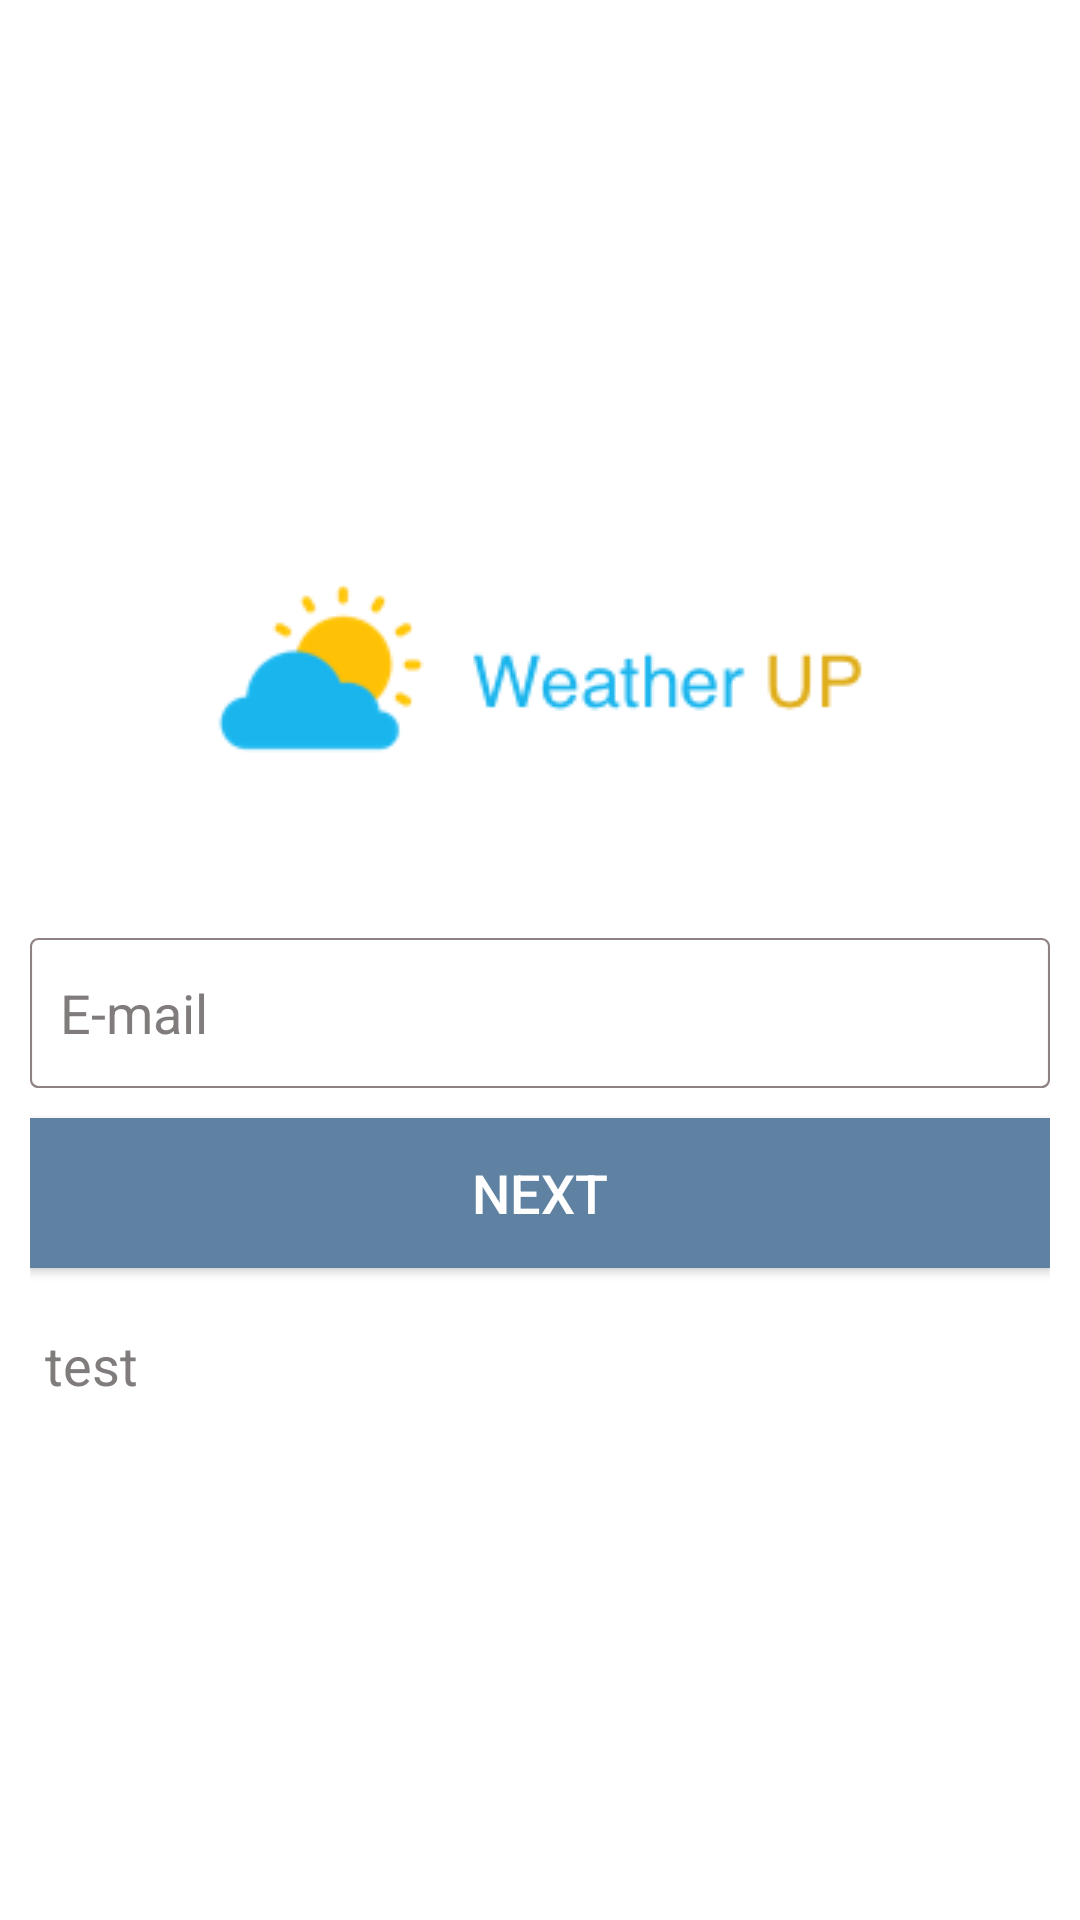

Reconstruct the res/layout file that produces this screen, plus the resources it refers to.
<!-- AndroidManifest.xml: activity theme Theme.AppCompat.Light.NoActionBar -->
<!-- res/layout/activity_login1.xml -->
<?xml version="1.0" encoding="utf-8"?>
<LinearLayout
    xmlns:android="http://schemas.android.com/apk/res/android"
    xmlns:tools="http://schemas.android.com/tools"
    android:layout_width="match_parent"
    android:layout_height="match_parent">
<RelativeLayout xmlns:android="http://schemas.android.com/apk/res/android"
    xmlns:app="http://schemas.android.com/apk/res-auto"
    android:layout_width="match_parent"
    android:layout_height="match_parent"
    android:background="@color/bg"
    android:gravity="center"
    android:padding="10dp">


    <ImageView
        android:id="@+id/logo"
        android:layout_width="wrap_content"
        android:layout_height="wrap_content"
        android:layout_centerHorizontal="true"
        android:src="@drawable/logo"
        >
    </ImageView>



    <EditText
        android:id="@+id/email"
        android:layout_width="450dp"
        android:layout_height="50dp"
        android:layout_centerHorizontal="true"
        android:layout_marginTop="40dp"
        android:gravity="center_vertical|left"
        android:padding="10dp"
        android:textSize="18sp"
        android:textColor="@color/text1"
        android:hint="E-mail"
        android:textColorHint="@color/text1"
        android:background="@drawable/textrec"
        android:layout_below="@id/logo" />

    <Button
        android:id="@+id/next"
        android:layout_width="450dp"
        android:layout_height="50dp"
        android:layout_marginTop="10dp"
        android:gravity="center"
        android:padding="10dp"
        android:textSize="18sp"
        android:layout_marginBottom="10dp"
        android:background="#5F82A2"
        android:text="Next"
        android:textColor="@color/text2"
        android:layout_below="@id/email"
        />

    <TextView
        android:id="@+id/test"
        android:layout_width="450dp"
        android:layout_height="wrap_content"
        android:layout_centerHorizontal="true"
        android:layout_marginTop="10dp"
        android:paddingLeft="5dp"
        android:textSize="18sp"
        android:textColor="@color/text1"
        android:text="test"
        android:layout_below="@id/next" />

</RelativeLayout>
    </LinearLayout>
<!-- resources referenced by this layout -->
<resources>
  <color name="bg">#FFFFFF</color>
  <color name="text1">#817C7C</color>
  <color name="text2">#ffffff</color>
  <!-- drawable logo: png bitmap (drawable, 6867 bytes) -->
  <!-- drawable textrec (drawable) -->
  <?xml version="1.0" encoding="utf-8"?>
  <vector
      xmlns:android="http://schemas.android.com/apk/res/android"
      xmlns:aapt="http://schemas.android.com/aapt"
      android:width="494dp"
      android:height="72dp"
      android:viewportWidth="494"
      android:viewportHeight="72"
      >
  
      <group>
  
          <clip-path
              android:pathData="M4 0H490C492.209 0 494 1.79086 494 4V68C494 70.2091 492.209 72 490 72H4C1.79086 72 0 70.2091 0 68V4C0 1.79086 1.79086 0 4 0Z"
              />
  
          <path
              android:pathData="M4 0H490C492.209 0 494 1.79086 494 4V68C494 70.2091 492.209 72 490 72H4C1.79086 72 0 70.2091 0 68V4C0 1.79086 1.79086 0 4 0Z"
              android:strokeWidth="2"
              android:strokeColor="#8E8282"
              />
  
      </group>
  
  </vector>
</resources>
